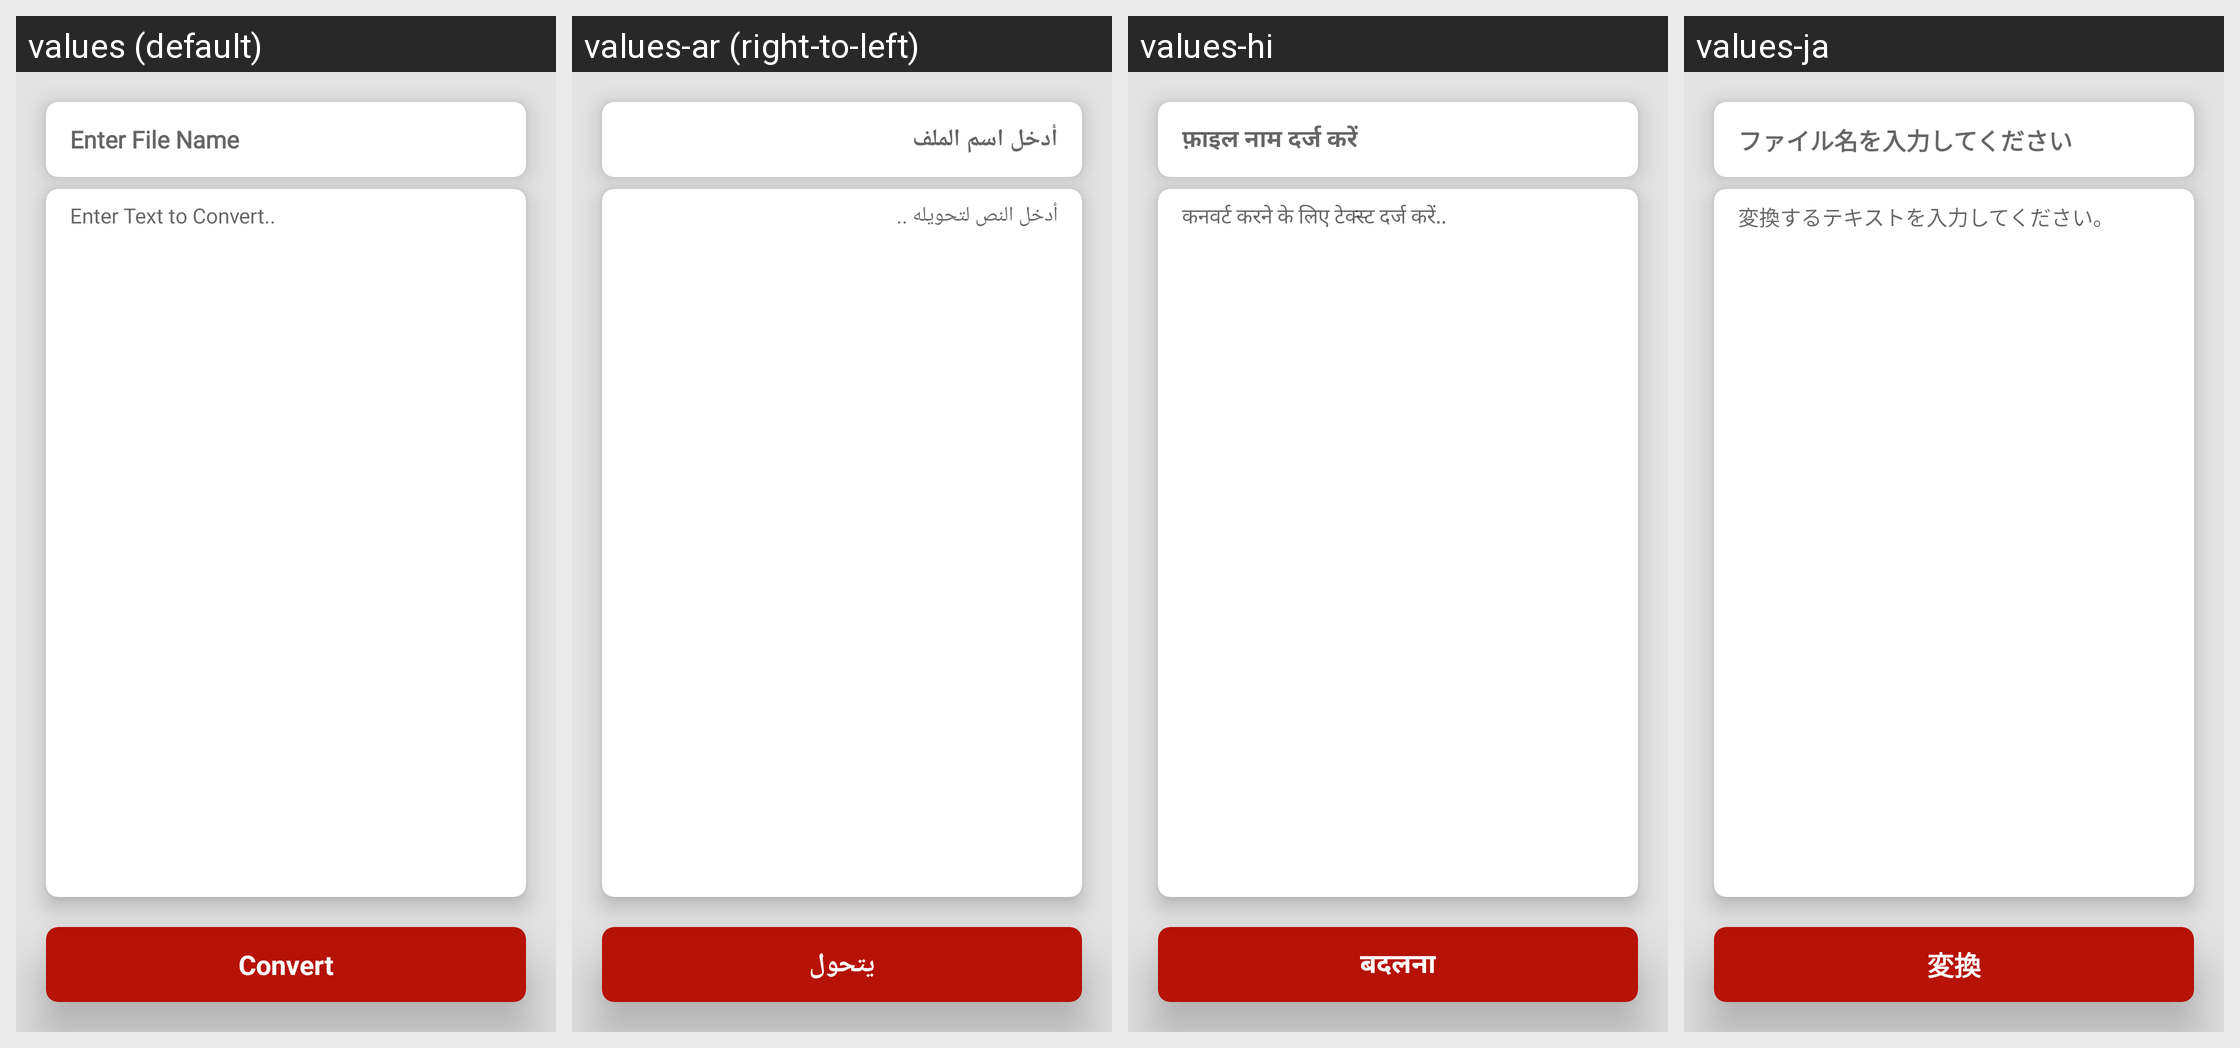

Locale-by-locale string values for the Android screen shown in this grid:
Android screen res/layout/activity_text_to_pdf.xml rendered under 4 locales, left to right: values (default), values-ar (right-to-left), values-hi, values-ja. Device: Nexus 5 (rendered at 1080×1920; each locale shown at half size, 540×960, under a caption strip naming it); theme Theme.Bottomnavpdf.
Other locales in the repository, not shown: values-de, values-es, values-fr, values-tr, values-zh-rCN.
Strings drawn on this screen, with the default value and each locale's value (text and hints the layout hard-codes, and strings that could not be matched under every locale, appear in the picture but are not listed):

enter_file_name
  values: Enter File Name
  values-ar: أدخل اسم الملف
  values-hi: फ़ाइल नाम दर्ज करें
  values-ja: ファイル名を入力してください

enter_text_to_convert
  values: Enter Text to Convert..
  values-ar: أدخل النص لتحويله ..
  values-hi: कनवर्ट करने के लिए टेक्स्ट दर्ज करें..
  values-ja: 変換するテキストを入力してください。

convert
  values: Convert
  values-ar: يتحول
  values-hi: बदलना
  values-ja: 変換
